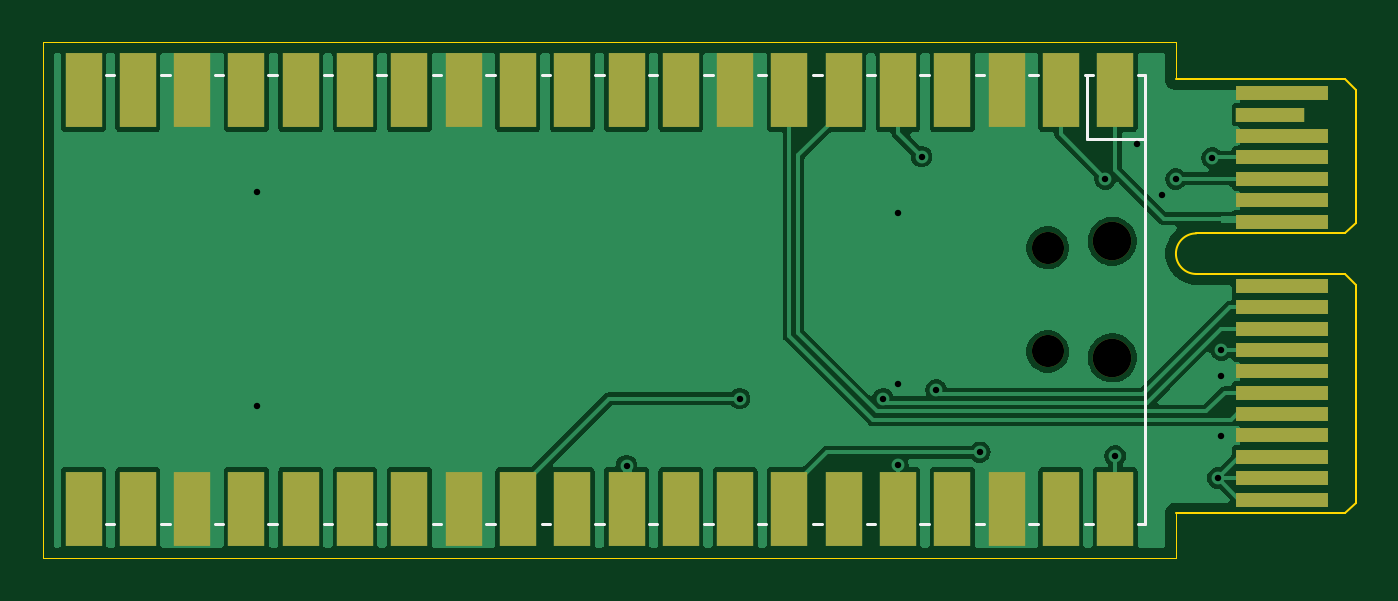
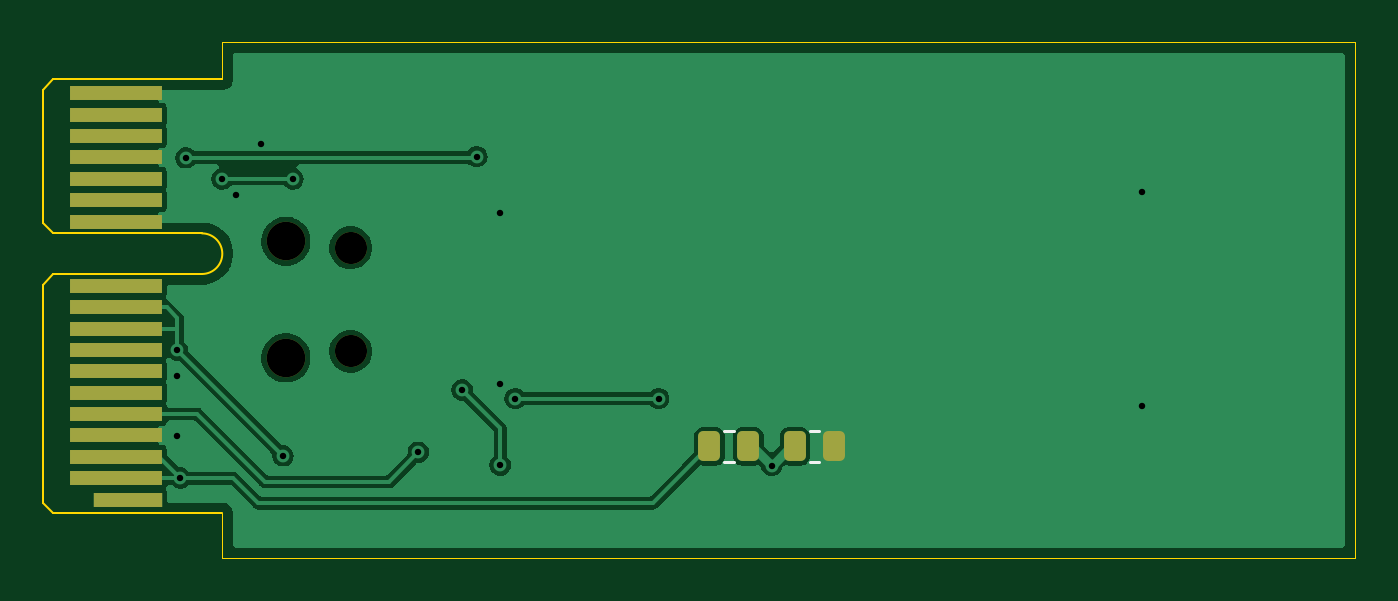
Circuit board: 11 layer files. Board 61.4 x 24.1 mm.
- bottom_copper: pi-pico-mgmt-module-CuBottom.gbr (32267 bytes)
- top_copper: pi-pico-mgmt-module-CuTop.gbr (48066 bytes)
- outline: pi-pico-mgmt-module-EdgeCuts.gbr (1286 bytes)
- bottom_mask: pi-pico-mgmt-module-MaskBottom.gbr (1942 bytes)
- top_mask: pi-pico-mgmt-module-MaskTop.gbr (2127 bytes)
- drill: pi-pico-mgmt-module-NPTH.drl (459 bytes)
- drill: pi-pico-mgmt-module-PTH.drl (651 bytes)
- paste: pi-pico-mgmt-module-PasteBottom.gbr (1247 bytes)
- paste: pi-pico-mgmt-module-PasteTop.gbr (462 bytes)
- bottom_silk: pi-pico-mgmt-module-SilkBottom.gbr (2196 bytes)
- top_silk: pi-pico-mgmt-module-SilkTop.gbr (4234 bytes)

=== bottom_copper: pi-pico-mgmt-module-CuBottom.gbr (32267 bytes, source omitted) ===
=== top_copper: pi-pico-mgmt-module-CuTop.gbr (48066 bytes, source omitted) ===
=== outline: pi-pico-mgmt-module-EdgeCuts.gbr ===
%TF.GenerationSoftware,KiCad,Pcbnew,8.0.3*%
%TF.CreationDate,2024-06-27T21:13:00-04:00*%
%TF.ProjectId,pi-pico-mgmt-module,70692d70-6963-46f2-9d6d-676d742d6d6f,rev?*%
%TF.SameCoordinates,Original*%
%TF.FileFunction,Profile,NP*%
%FSLAX46Y46*%
G04 Gerber Fmt 4.6, Leading zero omitted, Abs format (unit mm)*
G04 Created by KiCad (PCBNEW 8.0.3) date 2024-06-27 21:13:00*
%MOMM*%
%LPD*%
G01*
G04 APERTURE LIST*
%TA.AperFunction,Profile*%
%ADD10C,0.050000*%
%TD*%
%TA.AperFunction,Profile*%
%ADD11C,0.100000*%
%TD*%
G04 APERTURE END LIST*
D10*
X53000000Y0D02*
X53000000Y-1740000D01*
X53000000Y-24140000D02*
X53000000Y-22040000D01*
X0Y0D02*
X0Y-24140000D01*
X0Y0D02*
X53000000Y0D01*
X0Y-24140000D02*
X53000000Y-24140000D01*
D11*
%TO.C,J1*%
X53000000Y-1740000D02*
X60900000Y-1740000D01*
X53000000Y-22040000D02*
X60900000Y-22040000D01*
X53950000Y-8940000D02*
X60900000Y-8940000D01*
X53950000Y-10840000D02*
X60900000Y-10840000D01*
X60900000Y-1740000D02*
X61400000Y-2240000D01*
X60900000Y-8940000D02*
X61400000Y-8440000D01*
X60900000Y-10840000D02*
X61400000Y-11340000D01*
X60900000Y-22040000D02*
X61400000Y-21540000D01*
X61400000Y-8440000D02*
X61400000Y-2240000D01*
X61400000Y-21540000D02*
X61400000Y-11340000D01*
X53950000Y-10840000D02*
G75*
G02*
X53950000Y-8940000I0J950000D01*
G01*
%TD*%
M02*

=== bottom_mask: pi-pico-mgmt-module-MaskBottom.gbr (1942 bytes, source withheld) ===
=== top_mask: pi-pico-mgmt-module-MaskTop.gbr ===
%TF.GenerationSoftware,KiCad,Pcbnew,8.0.3*%
%TF.CreationDate,2024-06-27T21:13:00-04:00*%
%TF.ProjectId,pi-pico-mgmt-module,70692d70-6963-46f2-9d6d-676d742d6d6f,rev?*%
%TF.SameCoordinates,Original*%
%TF.FileFunction,Soldermask,Top*%
%TF.FilePolarity,Negative*%
%FSLAX46Y46*%
G04 Gerber Fmt 4.6, Leading zero omitted, Abs format (unit mm)*
G04 Created by KiCad (PCBNEW 8.0.3) date 2024-06-27 21:13:00*
%MOMM*%
%LPD*%
G01*
G04 APERTURE LIST*
%ADD10O,1.800000X1.800000*%
%ADD11O,1.500000X1.500000*%
%ADD12R,1.700000X3.500000*%
%ADD13R,4.300000X0.700000*%
%ADD14R,3.200000X0.700000*%
G04 APERTURE END LIST*
D10*
%TO.C,U1*%
X50030000Y-9315000D03*
D11*
X47000000Y-9615000D03*
X47000000Y-14465000D03*
D10*
X50030000Y-14765000D03*
D12*
X50160000Y-2250000D03*
X47620000Y-2250000D03*
X45080000Y-2250000D03*
X42540000Y-2250000D03*
X40000000Y-2250000D03*
X37460000Y-2250000D03*
X34920000Y-2250000D03*
X32380000Y-2250000D03*
X29840000Y-2250000D03*
X27300000Y-2250000D03*
X24760000Y-2250000D03*
X22220000Y-2250000D03*
X19680000Y-2250000D03*
X17140000Y-2250000D03*
X14600000Y-2250000D03*
X12060000Y-2250000D03*
X9520000Y-2250000D03*
X6980000Y-2250000D03*
X4440000Y-2250000D03*
X1900000Y-2250000D03*
X1900000Y-21830000D03*
X4440000Y-21830000D03*
X6980000Y-21830000D03*
X9520000Y-21830000D03*
X12060000Y-21830000D03*
X14600000Y-21830000D03*
X17140000Y-21830000D03*
X19680000Y-21830000D03*
X22220000Y-21830000D03*
X24760000Y-21830000D03*
X27300000Y-21830000D03*
X29840000Y-21830000D03*
X32380000Y-21830000D03*
X34920000Y-21830000D03*
X37460000Y-21830000D03*
X40000000Y-21830000D03*
X42540000Y-21830000D03*
X45080000Y-21830000D03*
X47620000Y-21830000D03*
X50160000Y-21830000D03*
%TD*%
D13*
%TO.C,J1*%
X57950000Y-21390000D03*
X57950000Y-20390000D03*
X57950000Y-19390000D03*
X57950000Y-18390000D03*
X57950000Y-17390000D03*
X57950000Y-16390000D03*
X57950000Y-15390000D03*
X57950000Y-14390000D03*
X57950000Y-13390000D03*
X57950000Y-12390000D03*
X57950000Y-11390000D03*
X57950000Y-8390000D03*
X57950000Y-7390000D03*
X57950000Y-6390000D03*
X57950000Y-5390000D03*
X57950000Y-4390000D03*
D14*
X57400000Y-3390000D03*
D13*
X57950000Y-2390000D03*
%TD*%
M02*

=== drill: pi-pico-mgmt-module-NPTH.drl ===
M48
; DRILL file {KiCad 8.0.3} date 2024-06-27T21:13:00-0400
; FORMAT={-:-/ absolute / inch / decimal}
; #@! TF.CreationDate,2024-06-27T21:13:00-04:00
; #@! TF.GenerationSoftware,Kicad,Pcbnew,8.0.3
; #@! TF.FileFunction,NonPlated,1,2,NPTH
FMAT,2
INCH
; #@! TA.AperFunction,NonPlated,NPTH,ComponentDrill
T1C0.0591
; #@! TA.AperFunction,NonPlated,NPTH,ComponentDrill
T2C0.0709
%
G90
G05
T1
X1.8504Y-0.3785
X1.8504Y-0.5695
T2
X1.9697Y-0.3667
X1.9697Y-0.5813
M30

=== drill: pi-pico-mgmt-module-PTH.drl ===
M48
; DRILL file {KiCad 8.0.3} date 2024-06-27T21:13:00-0400
; FORMAT={-:-/ absolute / inch / decimal}
; #@! TF.CreationDate,2024-06-27T21:13:00-04:00
; #@! TF.GenerationSoftware,Kicad,Pcbnew,8.0.3
; #@! TF.FileFunction,Plated,1,2,PTH
FMAT,2
INCH
; #@! TA.AperFunction,Plated,PTH,ViaDrill
T1C0.0118
%
G90
G05
T1
X0.3937Y-0.2756
X0.3937Y-0.6693
X1.0748Y-0.7795
X1.2831Y-0.6563
X1.5472Y-0.6563
X1.5748Y-0.315
X1.5748Y-0.6299
X1.5748Y-0.7787
X1.6181Y-0.2106
X1.6449Y-0.6406
X1.7256Y-0.7551
X1.9563Y-0.2516
X1.9748Y-0.7614
X2.0146Y-0.1866
X2.0614Y-0.2807
X2.0866Y-0.2516
X2.1535Y-0.2126
X2.1638Y-0.8028
X2.1693Y-0.6142
X2.1693Y-0.7244
X2.1697Y-0.5665
M30

=== paste: pi-pico-mgmt-module-PasteBottom.gbr (1247 bytes, source withheld) ===
=== paste: pi-pico-mgmt-module-PasteTop.gbr ===
%TF.GenerationSoftware,KiCad,Pcbnew,8.0.3*%
%TF.CreationDate,2024-06-27T21:13:00-04:00*%
%TF.ProjectId,pi-pico-mgmt-module,70692d70-6963-46f2-9d6d-676d742d6d6f,rev?*%
%TF.SameCoordinates,Original*%
%TF.FileFunction,Paste,Top*%
%TF.FilePolarity,Positive*%
%FSLAX46Y46*%
G04 Gerber Fmt 4.6, Leading zero omitted, Abs format (unit mm)*
G04 Created by KiCad (PCBNEW 8.0.3) date 2024-06-27 21:13:00*
%MOMM*%
%LPD*%
G01*
G04 APERTURE LIST*
G04 APERTURE END LIST*
M02*

=== bottom_silk: pi-pico-mgmt-module-SilkBottom.gbr (2196 bytes, source withheld) ===
=== top_silk: pi-pico-mgmt-module-SilkTop.gbr ===
%TF.GenerationSoftware,KiCad,Pcbnew,8.0.3*%
%TF.CreationDate,2024-06-27T21:13:00-04:00*%
%TF.ProjectId,pi-pico-mgmt-module,70692d70-6963-46f2-9d6d-676d742d6d6f,rev?*%
%TF.SameCoordinates,Original*%
%TF.FileFunction,Legend,Top*%
%TF.FilePolarity,Positive*%
%FSLAX46Y46*%
G04 Gerber Fmt 4.6, Leading zero omitted, Abs format (unit mm)*
G04 Created by KiCad (PCBNEW 8.0.3) date 2024-06-27 21:13:00*
%MOMM*%
%LPD*%
G01*
G04 APERTURE LIST*
%ADD10C,0.120000*%
%ADD11O,1.800000X1.800000*%
%ADD12O,1.500000X1.500000*%
%ADD13R,1.700000X3.500000*%
%ADD14R,4.300000X0.700000*%
%ADD15R,3.200000X0.700000*%
G04 APERTURE END LIST*
D10*
%TO.C,U1*%
X-23500000Y-22454000D02*
X-23500000Y-1540000D01*
X3330000Y-1540000D02*
X2930000Y-1540000D01*
X3330000Y-22540000D02*
X2930000Y-22540000D01*
X5930000Y-1540000D02*
X5530000Y-1540000D01*
X5930000Y-22540000D02*
X5530000Y-22540000D01*
X8430000Y-1540000D02*
X8030000Y-1540000D01*
X8430000Y-22540000D02*
X8030000Y-22540000D01*
X10930000Y-1540000D02*
X10530000Y-1540000D01*
X10930000Y-22540000D02*
X10530000Y-22540000D01*
X13530000Y-1540000D02*
X13130000Y-1540000D01*
X13530000Y-22540000D02*
X13130000Y-22540000D01*
X16030000Y-1540000D02*
X15630000Y-1540000D01*
X16030000Y-22540000D02*
X15630000Y-22540000D01*
X18630000Y-1540000D02*
X18230000Y-1540000D01*
X18630000Y-22540000D02*
X18230000Y-22540000D01*
X21130000Y-1540000D02*
X20730000Y-1540000D01*
X21130000Y-22540000D02*
X20730000Y-22540000D01*
X23730000Y-1540000D02*
X23330000Y-1540000D01*
X23730000Y-22540000D02*
X23330000Y-22540000D01*
X26230000Y-1540000D02*
X25830000Y-1540000D01*
X26230000Y-22540000D02*
X25830000Y-22540000D01*
X28730000Y-1540000D02*
X28330000Y-1540000D01*
X28730000Y-22540000D02*
X28330000Y-22540000D01*
X31330000Y-1540000D02*
X30930000Y-1540000D01*
X31330000Y-22540000D02*
X30930000Y-22540000D01*
X33830000Y-1540000D02*
X33430000Y-1540000D01*
X33830000Y-22540000D02*
X33430000Y-22540000D01*
X36430000Y-1540000D02*
X36030000Y-1540000D01*
X36430000Y-22540000D02*
X36030000Y-22540000D01*
X38930000Y-1540000D02*
X38530000Y-1540000D01*
X38930000Y-22540000D02*
X38530000Y-22540000D01*
X41430000Y-1540000D02*
X41030000Y-1540000D01*
X41430000Y-22540000D02*
X41030000Y-22540000D01*
X44030000Y-1540000D02*
X43630000Y-1540000D01*
X44030000Y-22540000D02*
X43630000Y-22540000D01*
X46530000Y-1540000D02*
X46130000Y-1540000D01*
X46530000Y-22540000D02*
X46130000Y-22540000D01*
X48863000Y-1540000D02*
X48863000Y-4547000D01*
X48863000Y-4547000D02*
X51530000Y-4547000D01*
X49130000Y-1540000D02*
X48730000Y-1540000D01*
X49130000Y-22540000D02*
X48730000Y-22540000D01*
X51530000Y-1540000D02*
X51230000Y-1540000D01*
X51530000Y-1540000D02*
X51530000Y-22540000D01*
X51530000Y-22540000D02*
X51230000Y-22540000D01*
%TD*%
%LPC*%
D11*
%TO.C,U1*%
X50030000Y-9315000D03*
D12*
X47000000Y-9615000D03*
X47000000Y-14465000D03*
D11*
X50030000Y-14765000D03*
D13*
X50160000Y-2250000D03*
X47620000Y-2250000D03*
X45080000Y-2250000D03*
X42540000Y-2250000D03*
X40000000Y-2250000D03*
X37460000Y-2250000D03*
X34920000Y-2250000D03*
X32380000Y-2250000D03*
X29840000Y-2250000D03*
X27300000Y-2250000D03*
X24760000Y-2250000D03*
X22220000Y-2250000D03*
X19680000Y-2250000D03*
X17140000Y-2250000D03*
X14600000Y-2250000D03*
X12060000Y-2250000D03*
X9520000Y-2250000D03*
X6980000Y-2250000D03*
X4440000Y-2250000D03*
X1900000Y-2250000D03*
X1900000Y-21830000D03*
X4440000Y-21830000D03*
X6980000Y-21830000D03*
X9520000Y-21830000D03*
X12060000Y-21830000D03*
X14600000Y-21830000D03*
X17140000Y-21830000D03*
X19680000Y-21830000D03*
X22220000Y-21830000D03*
X24760000Y-21830000D03*
X27300000Y-21830000D03*
X29840000Y-21830000D03*
X32380000Y-21830000D03*
X34920000Y-21830000D03*
X37460000Y-21830000D03*
X40000000Y-21830000D03*
X42540000Y-21830000D03*
X45080000Y-21830000D03*
X47620000Y-21830000D03*
X50160000Y-21830000D03*
%TD*%
D14*
%TO.C,J1*%
X57950000Y-21390000D03*
X57950000Y-20390000D03*
X57950000Y-19390000D03*
X57950000Y-18390000D03*
X57950000Y-17390000D03*
X57950000Y-16390000D03*
X57950000Y-15390000D03*
X57950000Y-14390000D03*
X57950000Y-13390000D03*
X57950000Y-12390000D03*
X57950000Y-11390000D03*
X57950000Y-8390000D03*
X57950000Y-7390000D03*
X57950000Y-6390000D03*
X57950000Y-5390000D03*
X57950000Y-4390000D03*
D15*
X57400000Y-3390000D03*
D14*
X57950000Y-2390000D03*
%TD*%
%LPD*%
M02*

